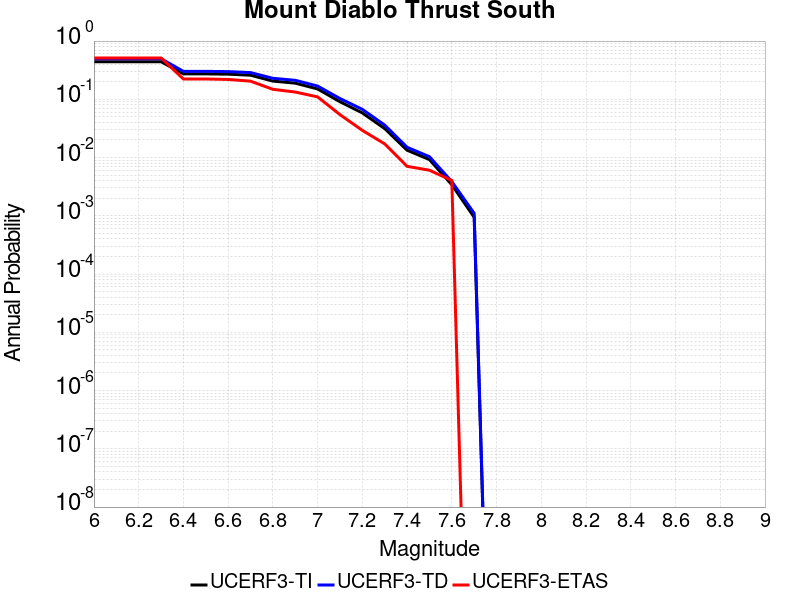

The table this chart was drawn from, first rows:
Magnitude, UCERF3-TI Prob, UCERF3-TD Prob, UCERF3-ETAS Prob
6.0, 0.4422, 0.4972, 0.5131
6.1, 0.4422, 0.4972, 0.5131
6.2, 0.4422, 0.4972, 0.5131
6.3, 0.4422, 0.4972, 0.5131
6.4, 0.2731, 0.302, 0.2232
6.5, 0.2731, 0.302, 0.2232
6.6, 0.2701, 0.2989, 0.2192
6.7, 0.2592, 0.2878, 0.2051
6.8, 0.2056, 0.2295, 0.1485
6.9, 0.1894, 0.212, 0.1333
7.0, 0.1506, 0.169, 0.1101
7.1, 0.0908, 0.1032, 0.05455
7.2, 0.05832, 0.06726, 0.02929
7.3, 0.03143, 0.03606, 0.01717
7.4, 0.01337, 0.01503, 0.007071
7.5, 0.009226, 0.01035, 0.006061
7.6, 0.003418, 0.003868, 0.00404
7.7, 9.438044E-4, 0.001105, 0.0
